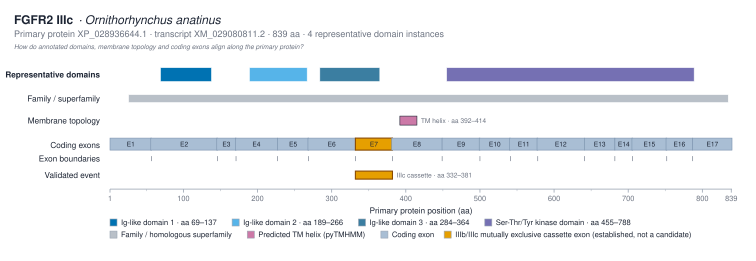

Data behind this chart, as committed beside it:
track	domain_instance_id	label	interpro_accession	instance_number	start_aa	end_aa	source
representative_domain	IPR013151:69-137	Ig-like domain 1 · aa 69–137	IPR013151	1	69	137	interproscan
representative_domain	IPR013098:189-266	Ig-like domain 2 · aa 189–266	IPR013098	1	189	266	interproscan
representative_domain	IPR007110:284-364	Ig-like domain 3 · aa 284–364	IPR007110	1	284	364	interproscan
representative_domain	IPR001245:455-788	Ser-Thr/Tyr kinase domain · aa 455–788	IPR001245	1	455	788	interproscan
family_superfamily		FGFR family fingerprint	IPR013151		26	834	interproscan
tm_region		TM			392	414	pytmhmm
